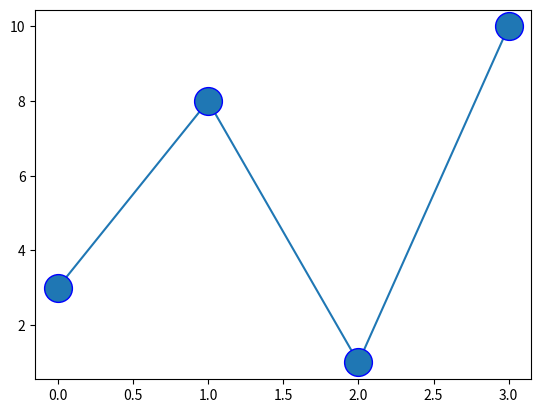

Python code for this plot:
import matplotlib.pyplot as plt
import numpy as np

ypoints = np.array([3, 8, 1, 10])

plt.plot(ypoints, marker = 'o', ms = 20, mec = 'b')
plt.show()